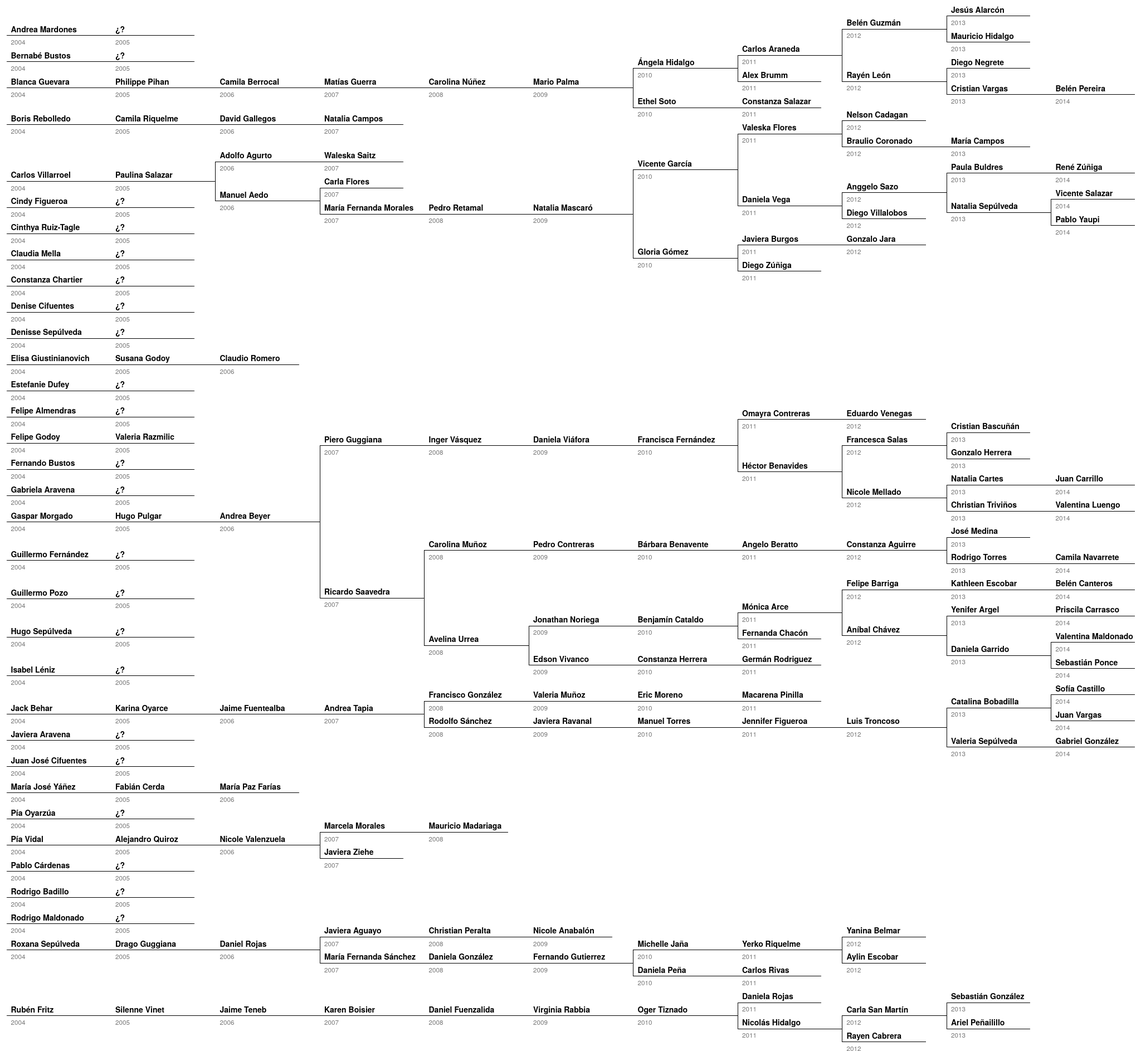
D3 v2 page, settled after 480 driven frames (8 s of simulated time); the page loaded 1 data file(s).


    var _gaq = _gaq || [];
    _gaq.push(['_setAccount', 'UA-34068626-1']);
    _gaq.push(['_trackPageview']);

    (function() {
    var ga = document.createElement('script'); ga.type = 'text/javascript'; ga.async = true;
    ga.src = ('https:' == document.location.protocol ? 'https://ssl' : 'http://www') + '.google-analytics.com/ga.js';
    var s = document.getElementsByTagName('script')[0]; s.parentNode.insertBefore(ga, s);
    })();



var margin = {top: 0, right: 0, bottom: 0, left: -175},
    width = 2100 - margin.left - margin.right,
    height = 5000 - margin.top - margin.bottom;

var tree = d3.layout.tree()
    .separation(function(a, b) { return a.parent === b.parent ? 1 : 1; })
    // .children(function(d) { return d.parents; })
    .size([height, width-300]);

var svg = d3.select("body").append("svg")
    .attr("width", width + margin.left + margin.right)
    .attr("height", height + margin.top + margin.bottom)
  .append("g")
    .attr("transform", "translate(" + margin.left + "," + margin.top + ")");

d3.json("padrinos.json", function(root) {
  var nodes = tree.nodes(root);

  var link = svg.selectAll(".link")
      .data(tree.links(nodes))
    .enter().append("path")
      .attr("display", function(d) { return d.source.depth ? null : "none"; }) // hide root links
      .attr("class", "link")
      .attr("d", elbow);

  var node = svg.selectAll(".node")
      .data(nodes)
    .enter().append("g")
      .attr("display", function(d) { return d.depth === false || d.name[0] !== "!" ? null : "none"; }) // hide root node
      .attr("class", "node")
      // .attr("transform", function(d) { return "translate(" + d.y + "," + d.x + ")"; });
      .attr("transform", function(d) { return "translate(" + 187.5*(Number(d.year)-2003) + "," + d.x + ")"; });

  node.append("text")
      .attr("class", "name")
      .attr("x", 8)
      .attr("y", -6)
      .text(function(d) { return d.name[0] !== "~" ? d.name : "¿?"; });

  node.append("text")
      .attr("x", 8)
      .attr("y", 8)
      .attr("dy", ".71em")
      .attr("class", "year")
      .text(function(d) { return d.year; });

  // node.append("text")
  //     .attr("x", 8)
  //     .attr("y", 8)
  //     .attr("dy", "1.86em")
  //     .attr("class", "about location")
  //     .text(function(d) { return d.location; });
});

function elbow(d, i) {
  return "M" + (187.5*(Number(d.source.year)-2003)) + "," + d.source.x
       + "H" + (187.5*(Number(d.target.year)-2003)) + "V" + d.target.x
       + "h" + 150;
  // return "M" + d.source.y + "," + d.source.x
  //      + "H" + d.target.y + "V" + d.target.x
  //      + "h" + 150;
}



### data: padrinos.json
{
 "name": "root",
 "year": "2003",
 "children": [
  {
   "year": "2004",
   "name": "Andrea Mardones",
   "children": [
    "{... 3 keys}"
   ]
  },
  {
   "year": "2004",
   "name": "Bernabé Bustos",
   "children": [
    "{... 3 keys}"
   ]
  },
  {
   "year": "2004",
   "name": "Blanca Guevara",
   "children": [
    "{... 3 keys}"
   ]
  },
  {
   "year": "2004",
   "name": "Boris Rebolledo",
   "children": [
    "{... 3 keys}"
   ]
  },
  {
   "year": "2004",
   "name": "Carlos Villarroel",
   "children": [
    "{... 3 keys}"
   ]
  },
  {
   "year": "2004",
   "name": "Cindy Figueroa",
   "children": [
    "{... 3 keys}"
   ]
  },
  {
   "year": "2004",
   "name": "Cinthya Ruiz-Tagle",
   "children": [
    "{... 3 keys}"
   ]
  },
  {
   "year": "2004",
   "name": "Claudia Mella",
   "children": [
    "{... 3 keys}"
   ]
  },
  "... 76 more items"
 ]
}